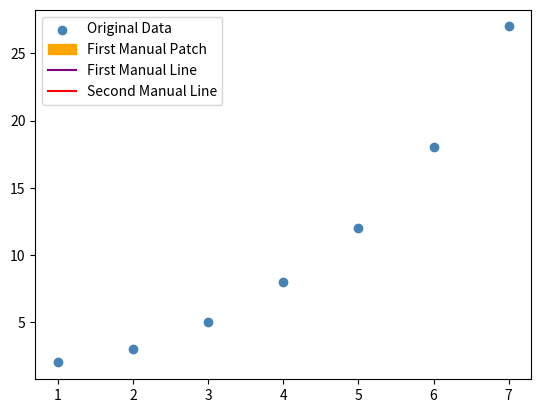

Here is the Python script that generated this plot:
import matplotlib.pyplot as plt
from matplotlib.lines import Line2D
import matplotlib.patches as mpatches

#define data to plot
x = [1, 2, 3, 4, 5, 6, 7]
y = [2, 3, 5, 8, 12, 18, 27]

#create scatter plot of x vs. y
plt.scatter(x, y, label='Original Data', color='steelblue')

#define handles and labels that will get added to legend
handles, labels = plt.gca().get_legend_handles_labels()

print(handles, labels)

#define patches and lines to add to legend
patch1 = mpatches.Patch(color='orange', label='First Manual Patch')
patch2 = mpatches.Patch(color='orange', label='First Manual Patch')   
line1 = Line2D([0], [0], label='First Manual Line', color='purple')
line2 = Line2D([0], [0], label='Second Manual Line', color='red')

#add handles
handles.extend([patch1, line1, line2])

#add legend
plt.legend(handles=handles)

#display plot
plt.show()